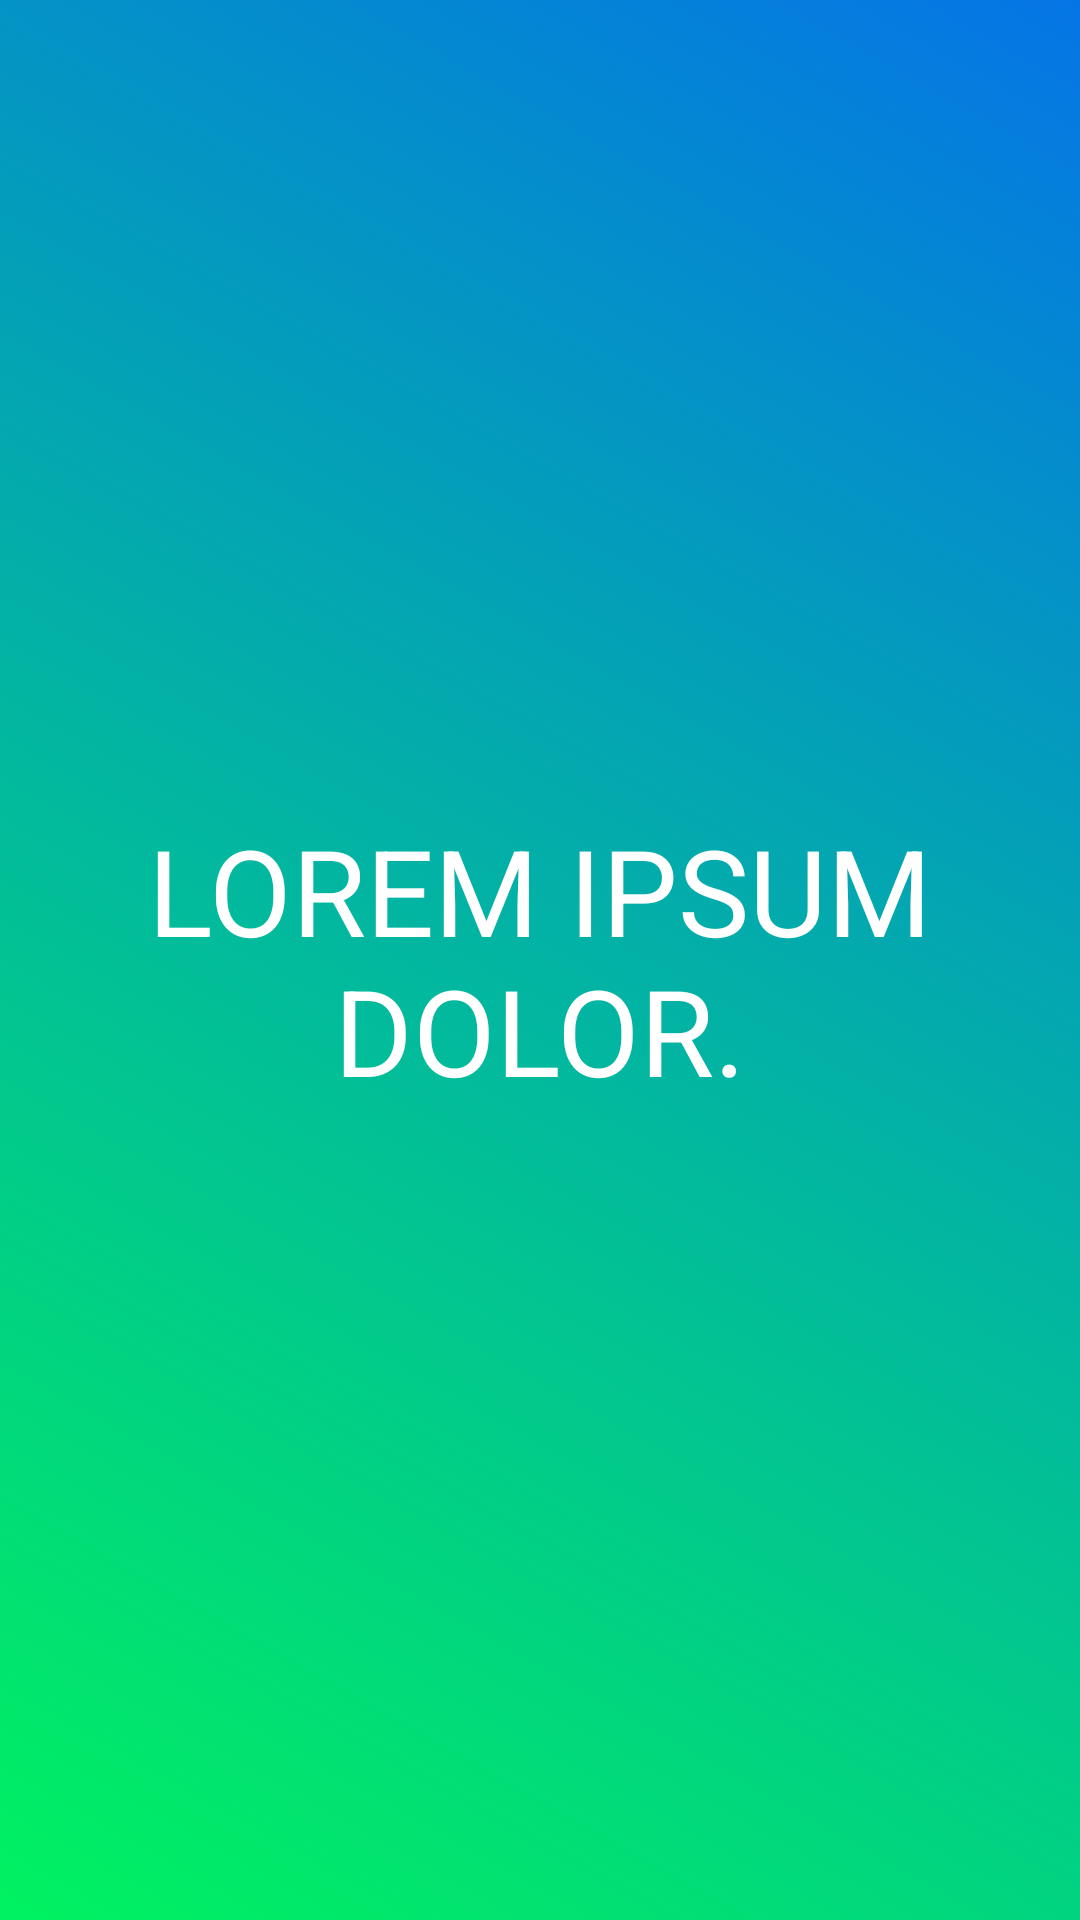

Layout XML and referenced resources for this Android screen:
<!-- AndroidManifest.xml: application theme AppTheme.NoActionBar -->
<!-- res/layout/fragment_tab1.xml -->
<android.support.constraint.ConstraintLayout xmlns:android="http://schemas.android.com/apk/res/android"
    xmlns:app="http://schemas.android.com/apk/res-auto"
    xmlns:tools="http://schemas.android.com/tools"
    android:id="@+id/tab1"
    android:layout_width="match_parent"
    android:layout_height="match_parent"
    android:background="@drawable/gradient_background1"
    tools:context="example.com.introtabscreen.tab1">


    <TextView
        android:id="@+id/text"
        android:layout_width="wrap_content"
        android:layout_height="wrap_content"
        android:text="@string/tab1_Text"
        android:textColor="@color/colorPrimary"
        android:textSize="40sp"
        android:textAlignment="center"
        app:layout_constraintBottom_toBottomOf="parent"
        app:layout_constraintEnd_toEndOf="parent"
        app:layout_constraintHorizontal_bias="0.5"
        app:layout_constraintStart_toStartOf="parent"
        app:layout_constraintTop_toTopOf="parent" />

    <ImageView
        android:id="@+id/image"
        android:layout_width="75dp"
        android:layout_height="75dp"
        android:layout_marginBottom="60dp"
        android:contentDescription="@string/tab1_ContentDescription"
        android:src="@drawable/ic_polymer_white_48dp"
        app:layout_constraintBottom_toTopOf="@+id/text"
        app:layout_constraintEnd_toEndOf="parent"
        app:layout_constraintStart_toStartOf="parent" />
</android.support.constraint.ConstraintLayout>
<!-- resources referenced by this layout -->
<resources>
  <color name="colorPrimary">#FFFFFF</color>
  <!-- drawable gradient_background1 (drawable) -->
  <?xml version="1.0" encoding="utf-8"?>
  <selector xmlns:android="http://schemas.android.com/apk/res/android">
      <item>
          <shape>
              <gradient
                  android:angle="45"
                  android:startColor="#00F260"
                  android:endColor="#0575E6"
                  android:type="linear"/>
          </shape>
      </item>
  </selector>
  <string name="tab1_ContentDescription">Polymer image</string>
  <string name="tab1_Text">LOREM IPSUM DOLOR.</string>
  <style name="AppTheme.NoActionBar">
          <item name="windowActionBar">false</item>
          <item name="windowNoTitle">true</item>
          <item name="colorPrimary">@color/colorPrimary</item>
          <item name="colorPrimaryDark">@color/colorPrimaryDark</item>
          <item name="colorAccent">@color/colorAccent</item>
      </style>
  <color name="colorPrimaryDark">#000000</color>
  <color name="colorAccent">#C0C0C0</color>
</resources>
